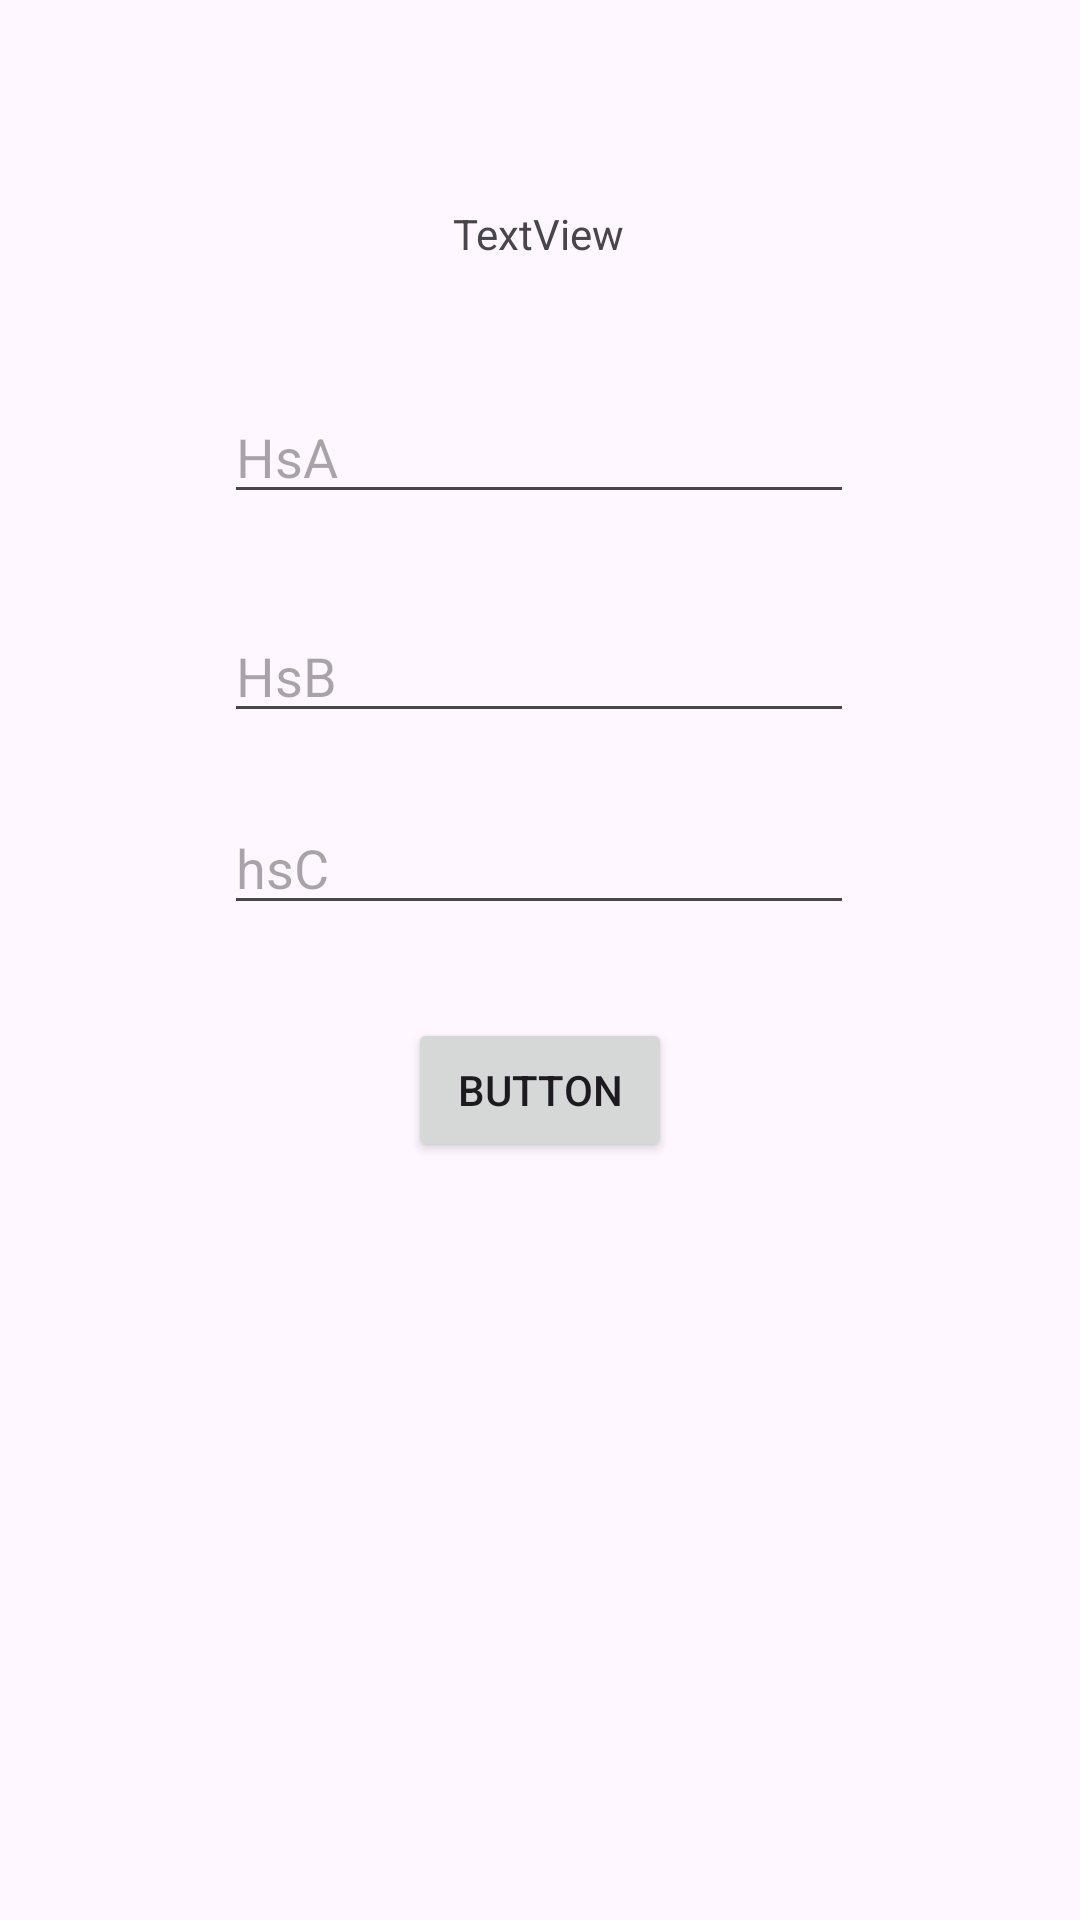

Produce the Android XML layout that renders to this screen, including the resource entries it uses.
<!-- AndroidManifest.xml: application theme Theme.HelloWorld21 -->
<!-- res/layout/activity_slot3_demo_main.xml -->
<?xml version="1.0" encoding="utf-8"?>
<androidx.constraintlayout.widget.ConstraintLayout xmlns:android="http://schemas.android.com/apk/res/android"
    xmlns:app="http://schemas.android.com/apk/res-auto"
    xmlns:tools="http://schemas.android.com/tools"
    android:layout_width="match_parent"
    android:layout_height="match_parent"
    tools:context=".slot3.slot3DemoMainActivity">

    <TextView
        android:id="@+id/textView2"
        android:layout_width="wrap_content"
        android:layout_height="wrap_content"
        android:text="TextView"
        app:layout_constraintBottom_toBottomOf="parent"
        app:layout_constraintEnd_toEndOf="parent"
        app:layout_constraintHorizontal_bias="0.498"
        app:layout_constraintStart_toStartOf="parent"
        app:layout_constraintTop_toTopOf="parent"
        app:layout_constraintVertical_bias="0.11" />

    <EditText
        android:id="@+id/editTextTxtA"
        android:layout_width="wrap_content"
        android:layout_height="wrap_content"
        android:ems="10"
        android:inputType="text"
        android:hint="HsA"
        app:layout_constraintBottom_toBottomOf="parent"
        app:layout_constraintEnd_toEndOf="parent"
        app:layout_constraintHorizontal_bias="0.497"
        app:layout_constraintStart_toStartOf="parent"
        app:layout_constraintTop_toTopOf="parent"
        app:layout_constraintVertical_bias="0.217" />

    <EditText
        android:id="@+id/editTextTxtB"
        android:layout_width="wrap_content"
        android:layout_height="wrap_content"
        android:ems="10"
        android:inputType="text"
        android:hint="HsB"
        app:layout_constraintBottom_toBottomOf="parent"
        app:layout_constraintEnd_toEndOf="parent"
        app:layout_constraintHorizontal_bias="0.497"
        app:layout_constraintStart_toStartOf="parent"
        app:layout_constraintTop_toTopOf="parent"
        app:layout_constraintVertical_bias="0.339" />

    <EditText
        android:id="@+id/editTextTxtC"
        android:layout_width="wrap_content"
        android:layout_height="wrap_content"
        android:ems="10"
        android:inputType="text"
        android:hint="hsC"
        app:layout_constraintBottom_toBottomOf="parent"
        app:layout_constraintEnd_toEndOf="parent"
        app:layout_constraintHorizontal_bias="0.497"
        app:layout_constraintStart_toStartOf="parent"
        app:layout_constraintTop_toTopOf="parent"
        app:layout_constraintVertical_bias="0.446" />

    <Button
        android:id="@+id/slot3_1Btn1"
        android:layout_width="wrap_content"
        android:layout_height="wrap_content"
        android:text="Button"
        app:layout_constraintBottom_toBottomOf="parent"
        app:layout_constraintEnd_toEndOf="parent"
        app:layout_constraintStart_toStartOf="parent"
        app:layout_constraintTop_toTopOf="parent"
        app:layout_constraintVertical_bias="0.573" />

    <androidx.constraintlayout.widget.Guideline
        android:id="@+id/guideline"
        android:layout_width="wrap_content"
        android:layout_height="wrap_content"
        android:orientation="vertical"
        app:layout_constraintGuide_begin="20dp" />

</androidx.constraintlayout.widget.ConstraintLayout>
<!-- resources referenced by this layout -->
<resources>
  <style name="Theme.HelloWorld21" parent="Base.Theme.HelloWorld21" />
  <style name="Base.Theme.HelloWorld21" parent="Theme.Material3.DayNight.NoActionBar">
          
          
      </style>
</resources>
